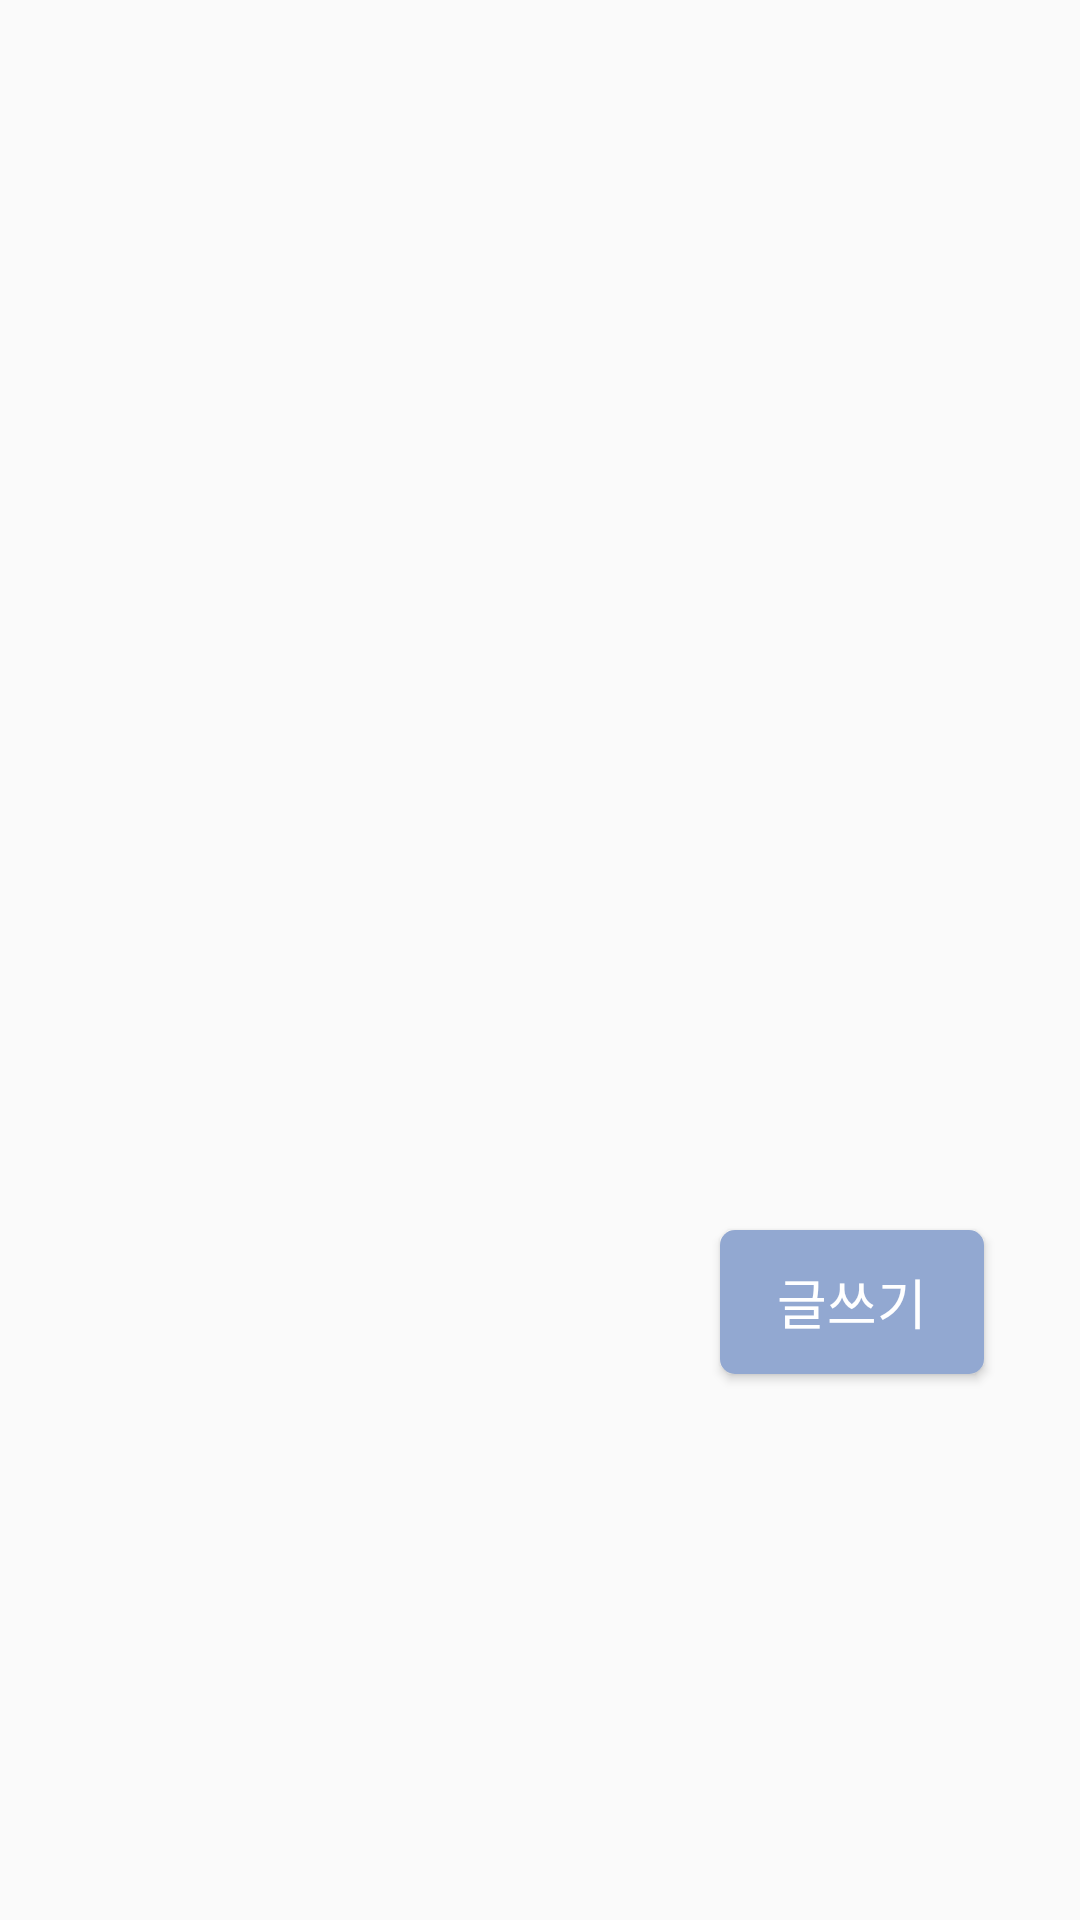

Write the Android layout XML for this screen, with the resource values it uses.
<!-- AndroidManifest.xml: application theme AppTheme -->
<!-- res/layout/activity_notice.xml -->
<?xml version="1.0" encoding="utf-8"?>
<RelativeLayout xmlns:android="http://schemas.android.com/apk/res/android"
    xmlns:app="http://schemas.android.com/apk/res-auto"
    xmlns:tools="http://schemas.android.com/tools"
    android:layout_width="match_parent"
    android:layout_height="match_parent"
    android:orientation="vertical"
    android:padding="10dp"
    tools:context=".NoticeActivity">

<ListView
    android:id="@+id/noticeListView"
    android:layout_width="match_parent"
    android:layout_height="400dp">


</ListView>

    <Button
        android:id="@+id/noticeWriteBtu"
        android:layout_weight="1"
        android:background="@drawable/button"
        android:layout_width="wrap_content"
        android:layout_height="wrap_content"
        android:layout_marginLeft="230dp"
        android:textColor="#ffffff"
        android:textSize="18dp"
        android:layout_below="@+id/noticeListView"
        android:text="글쓰기" />

</RelativeLayout>
<!-- resources referenced by this layout -->
<resources>
  <!-- drawable button (drawable) -->
  <?xml version="1.0" encoding="utf-8"?>
  <shape xmlns:android="http://schemas.android.com/apk/res/android"
      android:shape="rectangle" android:padding="10dp">
      <solid android:color="#92a8d1"/>
      <corners
          android:bottomRightRadius="5dp"
          android:bottomLeftRadius="5dp"
          android:topLeftRadius="5dp"
          android:topRightRadius="5dp"/>
  
  </shape>
  <style name="AppTheme" parent="Theme.AppCompat.Light.DarkActionBar">
          
          <item name="colorPrimary">#F7CAC9</item>
          <item name="colorPrimaryDark">#df9393</item>
          <item name="colorAccent">@color/colorAccent</item>
      </style>
  <color name="colorAccent">#f7cac9</color>
</resources>
